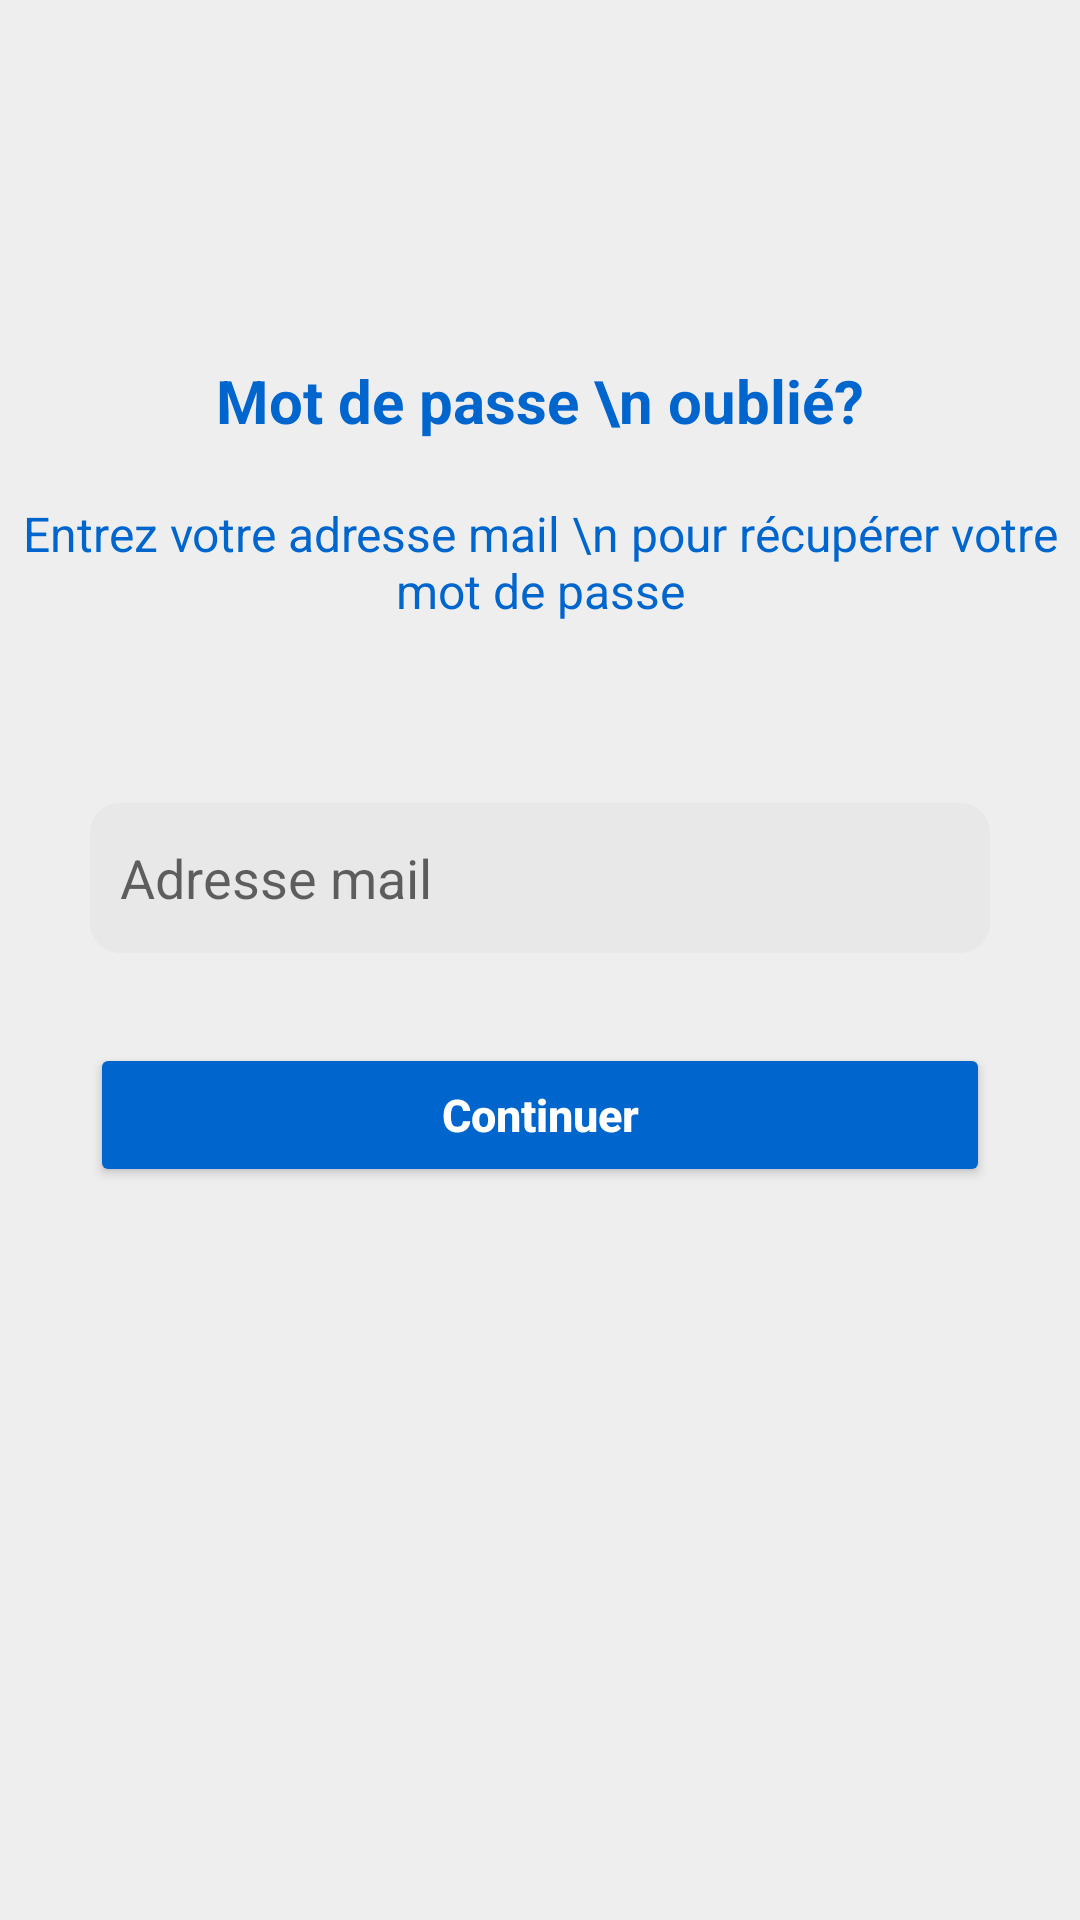

Here is an Android app screen rendered from its layout file. Give the layout XML and the strings, colors and styles it references.
<!-- AndroidManifest.xml: application theme Theme.Projet_annuaire -->
<!-- res/layout/activity_forgot_password.xml -->
<?xml version="1.0" encoding="utf-8"?>
<RelativeLayout xmlns:android="http://schemas.android.com/apk/res/android"
    xmlns:app="http://schemas.android.com/apk/res-auto"
    xmlns:tools="http://schemas.android.com/tools"
    android:layout_width="match_parent"
    android:layout_height="match_parent"
    android:background="#EEEEEE">

    <ProgressBar
        android:id="@+id/progbar"
        android:layout_width="match_parent"
        android:layout_height="wrap_content"
        style="@style/Widget.AppCompat.ProgressBar.Horizontal"
        android:indeterminate="true"
        android:indeterminateTint="#0066ce"
        android:visibility="gone">
    </ProgressBar>

    <ImageView
        android:id="@+id/imagepassword"
        android:layout_width="wrap_content"
        android:layout_height="wrap_content"
        android:layout_centerHorizontal="true"
        android:layout_marginTop="100dp">
    </ImageView>

    <TextView
        android:id="@+id/titre"
        android:layout_width="wrap_content"
        android:layout_height="wrap_content"
        android:text="Mot de passe \n oublié?"
        android:textStyle="bold"
        android:gravity="center"
        android:textSize="20dp"
        android:textColor="#0066ce"
        android:layout_gravity="center"
        android:layout_centerHorizontal="true"
        android:layout_marginTop="20dp"
        android:layout_below="@id/imagepassword">
    </TextView>
    <TextView
        android:id="@+id/soustitre"
        android:layout_width="wrap_content"
        android:layout_height="wrap_content"
        android:text="Entrez votre adresse mail \n pour récupérer votre mot de passe"
        android:gravity="center"
        android:textSize="16dp"
        android:textColor="#0066ce"
        android:layout_gravity="center"
        android:layout_centerHorizontal="true"
        android:layout_marginTop="20dp"
        android:layout_below="@id/titre">
    </TextView>
    <EditText
        android:id="@+id/email"
        android:layout_width="match_parent"
        android:layout_height="wrap_content"
        android:layout_centerHorizontal="true"
        android:layout_marginLeft="30dp"
        android:layout_marginRight="30dp"
        android:layout_marginTop="60dp"
        android:hint="Adresse mail"
        android:background="@drawable/edit2"
        android:padding="10dp"
        android:layout_below="@id/soustitre">
    </EditText>
    <Button
        android:id="@+id/next_btn"
        android:layout_width="match_parent"
        android:layout_height="wrap_content"
        android:layout_centerHorizontal="true"
        android:layout_marginLeft="30dp"
        android:layout_marginRight="30dp"
        android:backgroundTint="#0066ce"
        android:text="Continuer"
        android:textStyle="bold"
        android:textAllCaps="false"
        android:textSize="15dp"
        android:layout_marginTop="30dp"
        android:textColor="@color/white"
        android:layout_below="@id/email"
        android:drawableTint="@color/white">
    </Button>
</RelativeLayout>
<!-- resources referenced by this layout -->
<resources>
  <color name="white">#FFFFFFFF</color>
  <!-- drawable edit2 (drawable) -->
  <?xml version="1.0" encoding="utf-8"?>
  <shape android:shape="rectangle" xmlns:android="http://schemas.android.com/apk/res/android">
  
      <corners
          android:radius="10dp">
      </corners>
      <solid
          android:color="#e8e8e8">
      </solid>
      <size
          android:height="50dp">
      </size>
  </shape>
  <style name="Theme.Projet_annuaire" parent="Theme.MaterialComponents.DayNight.NoActionBar">
          
          <item name="colorPrimary">#badaff</item>
          <item name="colorPrimaryVariant">#0066ce</item>
          <item name="colorOnPrimary">@color/white</item>
          
          <item name="colorSecondary">#0066ce</item>
          <item name="colorSecondaryVariant">#0066ce</item>
          <item name="colorOnSecondary">@color/black</item>
          
          <item name="android:statusBarColor" tools:targetApi="l">?attr/colorPrimaryVariant</item>
          
      </style>
  <color name="black">#FF000000</color>
</resources>
